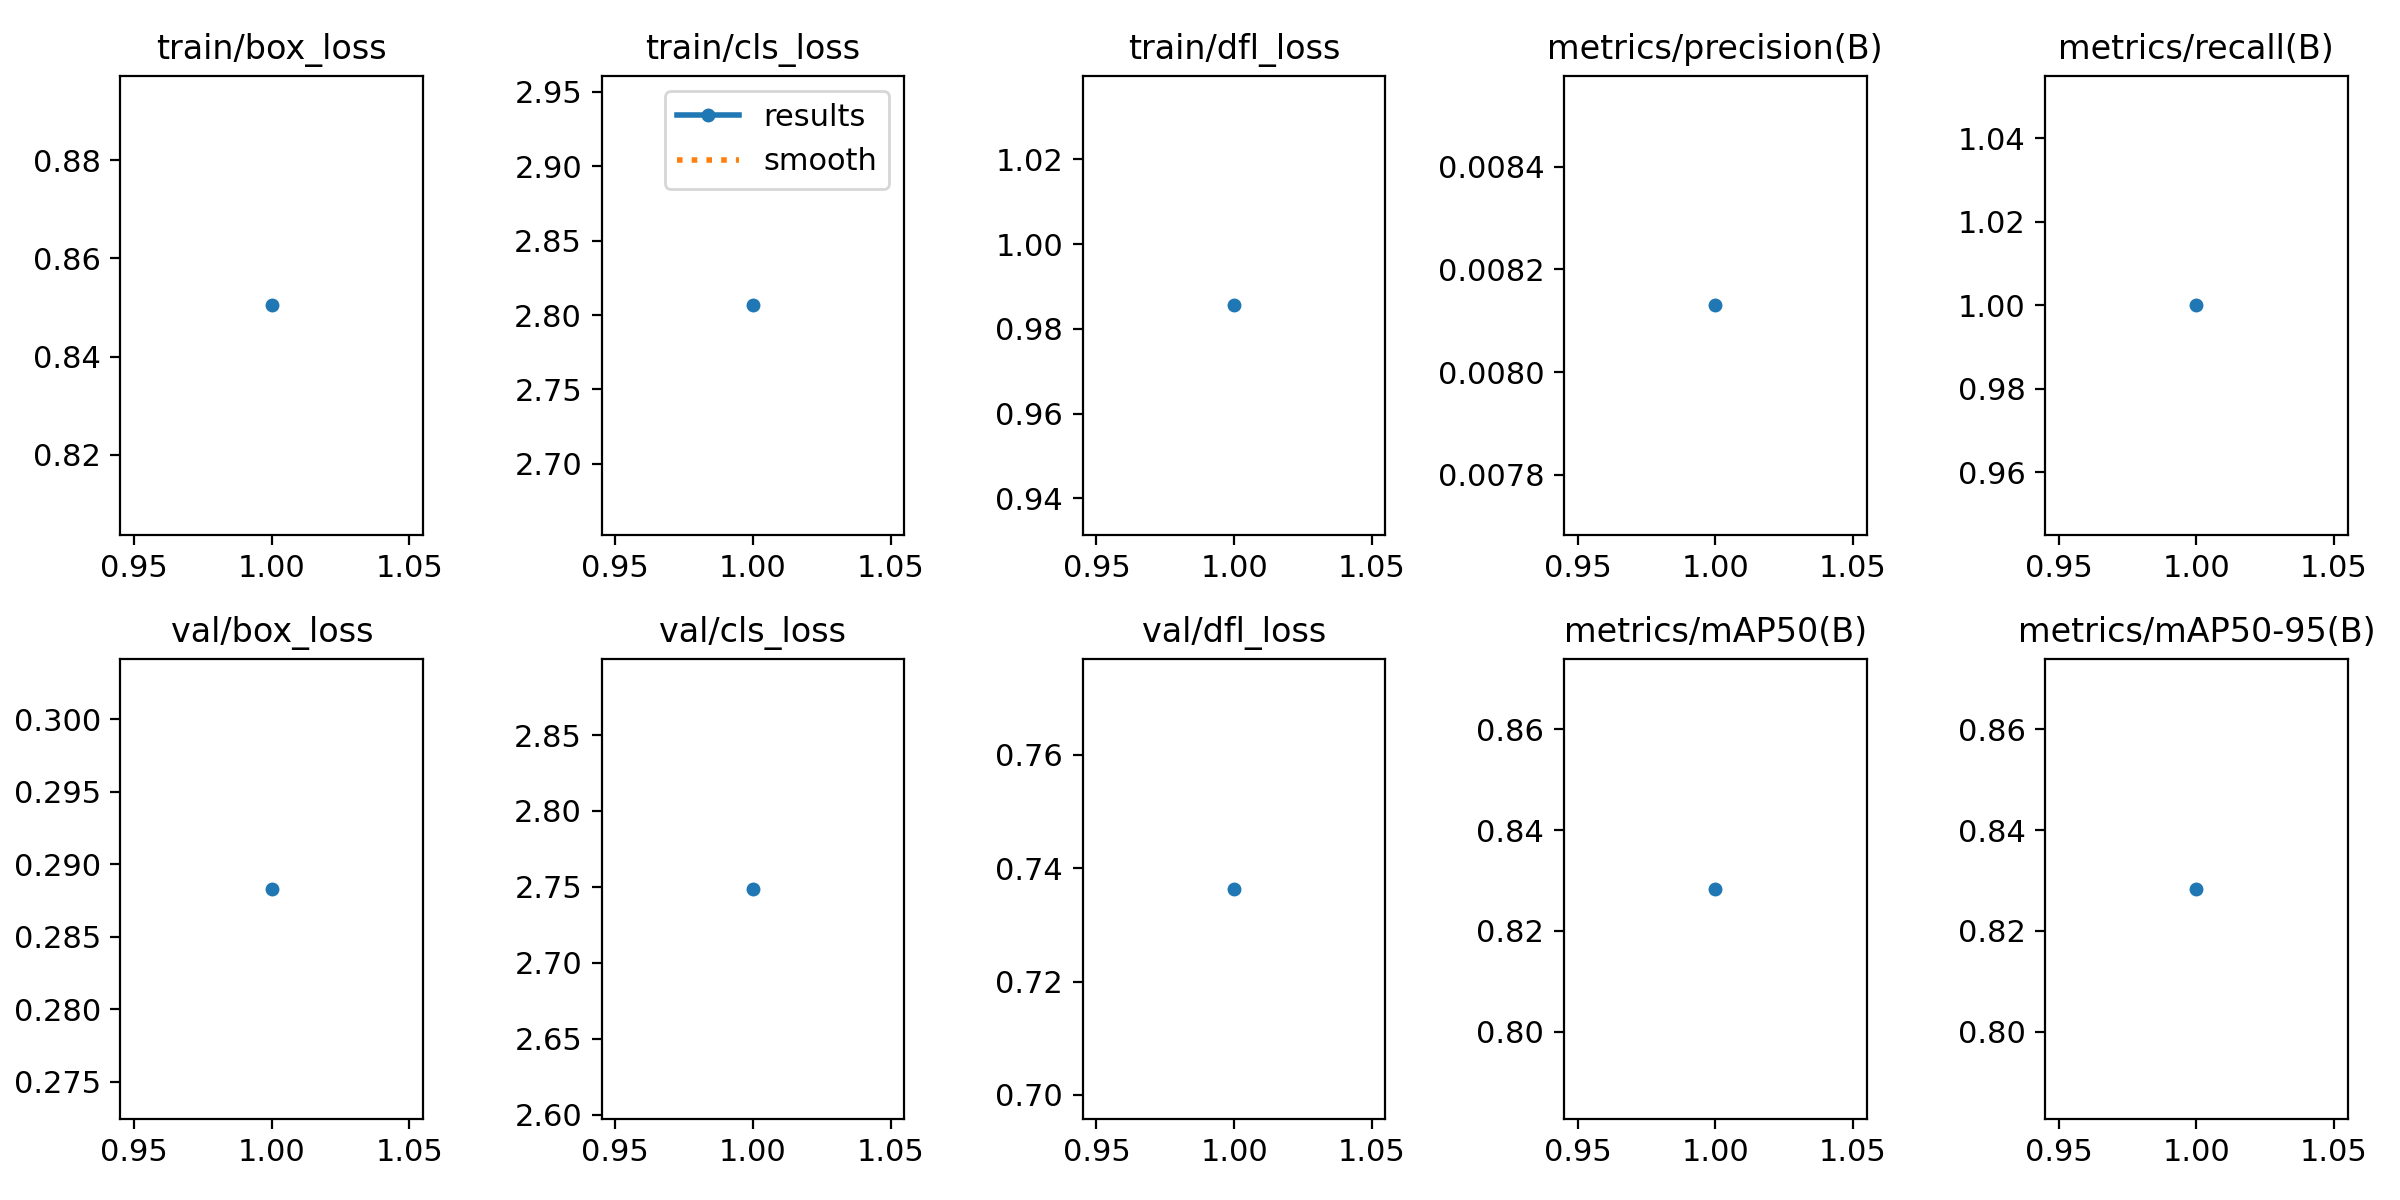

Data behind this chart, as committed beside it:
epoch, time, train/box_loss, train/cls_loss, train/dfl_loss, metrics/precision(B), metrics/recall(B), metrics/mAP50(B), metrics/mAP50-95(B), val/box_loss, val/cls_loss, val/dfl_loss, lr/pg0, lr/pg1, lr/pg2
1, 5.65, 0.8504, 2.807, 0.9855, 0.00813, 1, 0.8283, 0.8283, 0.2883, 2.749, 0.7363, 6e-05, 6e-05, 6e-05
